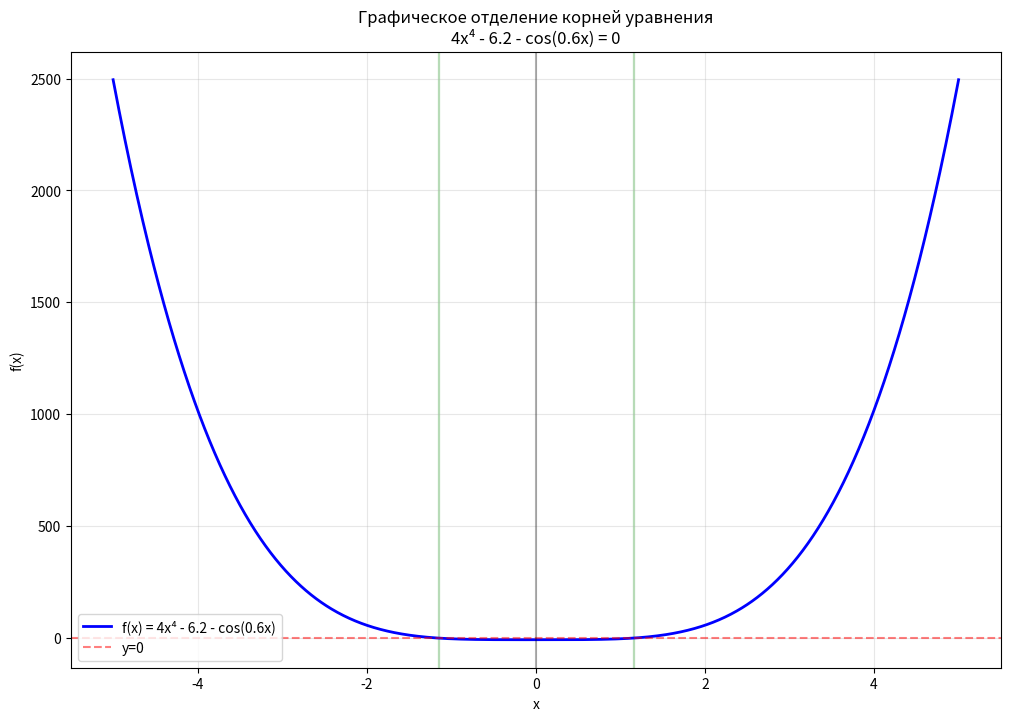

Python code for this plot:
import numpy as np
import matplotlib.pyplot as plt
from math import cos

class NonlinearEquationSolver:
    """
    Класс для решения нелинейного уравнения 4x^4 - 6.2 - cos(0.6x) = 0
    различными численными методами
    """
    
    def __init__(self, eps=1e-6, max_iter=1000):
        """
        Инициализация решателя
        
        Параметры:
        eps - точность вычислений
        max_iter - максимальное число итераций
        """
        self.eps = eps
        self.max_iter = max_iter
        
    def f(self, x):
        """Исходная функция f(x) = 4x^4 - 6.2 - cos(0.6x)"""
        return 4 * x**4 - 6.2 - cos(0.6 * x)
    
    def f_prime(self, x):
        """Первая производная f'(x) = 16x^3 + 0.6*sin(0.6x)"""
        return 16 * x**3 + 0.6 * np.sin(0.6 * x)
    
    def f_double_prime(self, x):
        """Вторая производная f''(x) = 48x^2 + 0.36*cos(0.6x)"""
        return 48 * x**2 + 0.36 * np.cos(0.6 * x)
    
    def g(self, x):
        """
        Функция для метода простой итерации x = g(x)
        Преобразуем исходное уравнение: x = ( (6.2 + cos(0.6x))/4 )^(1/4)
        """
        return ((6.2 + np.cos(0.6 * x)) / 4) ** 0.25
    
    def g_prime(self, x):
        """Производная функции g(x) для проверки условия сходимости"""
        # Аналитическое выражение сложное, используем численное дифференцирование
        h = 1e-7
        return (self.g(x + h) - self.g(x)) / h
    
    def separate_roots(self, a=-5, b=5, num_points=1000):
        """
        Отделение корней графическим и аналитическим способом
        
        Параметры:
        a, b - границы интервала поиска
        num_points - количество точек для построения графика
        
        Возвращает:
        roots_intervals - список интервалов, содержащих корни
        """
        x = np.linspace(a, b, num_points)
        y = [self.f(xi) for xi in x]
        
        # Поиск интервалов, где функция меняет знак
        roots_intervals = []
        for i in range(len(x) - 1):
            if y[i] * y[i + 1] < 0:
                roots_intervals.append((x[i], x[i + 1]))
        
        # Построение графика
        plt.figure(figsize=(12, 8))
        plt.plot(x, y, 'b-', linewidth=2, label='f(x) = 4x⁴ - 6.2 - cos(0.6x)')
        plt.axhline(y=0, color='r', linestyle='--', alpha=0.5, label='y=0')
        plt.axvline(x=0, color='k', linestyle='-', alpha=0.3)
        plt.grid(True, alpha=0.3)
        plt.xlabel('x')
        plt.ylabel('f(x)')
        plt.title('Графическое отделение корней уравнения\n4x⁴ - 6.2 - cos(0.6x) = 0')
        plt.legend()
        
        # Отметить найденные корни
        for interval in roots_intervals:
            plt.axvspan(interval[0], interval[1], alpha=0.2, color='green')
            
        plt.show()
        
        # Аналитическая проверка
        print("\n" + "="*60)
        print("ОТДЕЛЕНИЕ КОРНЕЙ")
        print("="*60)
        print(f"На интервале [{a}, {b}] найдено {len(roots_intervals)} интервалов, содержащих корни:")
        for i, interval in enumerate(roots_intervals):
            f_a = self.f(interval[0])
            f_b = self.f(interval[1])
            print(f"\nКорень {i+1}:")
            print(f"  Интервал: [{interval[0]:.4f}, {interval[1]:.4f}]")
            print(f"  f({interval[0]:.4f}) = {f_a:.6f}")
            print(f"  f({interval[1]:.4f}) = {f_b:.6f}")
            print(f"  f(a) * f(b) = {f_a * f_b:.6f} < 0 - корень существует")
            
            # Проверка монотонности
            x_mid = (interval[0] + interval[1]) / 2
            f_prime_mid = self.f_prime(x_mid)
            f_double_prime_mid = self.f_double_prime(x_mid)
            print(f"  f'({x_mid:.4f}) = {f_prime_mid:.6f} - {'возрастает' if f_prime_mid > 0 else 'убывает'}")
            print(f"  f''({x_mid:.4f}) = {f_double_prime_mid:.6f} - {'выпукла вниз' if f_double_prime_mid > 0 else 'выпукла вверх'}")
        
        return roots_intervals
    
    def bisection_method(self, a, b, verbose=True):
        """
        Метод дихотомии (половинного деления)
        
        Параметры:
        a, b - границы интервала [a, b]
        verbose - вывод промежуточных результатов
        
        Возвращает:
        root - найденный корень
        iterations - количество итераций
        history - история приближений
        """
        if verbose:
            print("\n" + "="*60)
            print("МЕТОД ДИХОТОМИИ (ПОЛОВИННОГО ДЕЛЕНИЯ)")
            print("="*60)
        
        history = []
        iterations = 0
        
        # Проверка наличия корня на интервале
        if self.f(a) * self.f(b) > 0:
            raise ValueError("На интервале нет корня или их четное количество")
        
        while iterations < self.max_iter:
            c = (a + b) / 2
            fc = self.f(c)
            history.append((iterations, c, fc, b-a))
            
            if verbose and iterations % 5 == 0:
                print(f"Итерация {iterations}: x = {c:.10f}, f(x) = {fc:.10e}, длина интервала = {b-a:.10e}")
            
            # Проверка условий остановки
            if abs(fc) < self.eps or (b - a) / 2 < self.eps:
                break
                
            if self.f(a) * fc < 0:
                b = c
            else:
                a = c
                
            iterations += 1
        
        root = (a + b) / 2
        if verbose:
            print(f"\nРЕЗУЛЬТАТ:")
            print(f"Корень x = {root:.10f}")
            print(f"Значение f(x) = {self.f(root):.10e}")
            print(f"Количество итераций: {iterations}")
            print(f"Погрешность: {(b-a)/2:.10e}")
        
        return root, iterations, history
    
    def simple_iteration_method(self, initial_x, verbose=True):
        """
        Метод простой итерации
        
        Параметры:
        initial_x - начальное приближение
        verbose - вывод промежуточных результатов
        
        Возвращает:
        root - найденный корень
        iterations - количество итераций
        history - история приближений
        """
        if verbose:
            print("\n" + "="*60)
            print("МЕТОД ПРОСТОЙ ИТЕРАЦИИ")
            print("="*60)
        
        x_prev = initial_x
        history = [(0, x_prev, self.f(x_prev))]
        iterations = 0
        
        # Проверка условия сходимости
        q = abs(self.g_prime(initial_x))
        if q >= 1:
            print(f"ВНИМАНИЕ: |g'(x0)| = {q:.6f} >= 1, сходимость не гарантируется")
        
        if verbose:
            print(f"Начальное приближение: x0 = {initial_x}")
            print(f"|g'(x0)| = {q:.6f} {'< 1 - условие сходимости выполняется' if q < 1 else '>= 1 - условие сходимости НЕ выполняется'}")
        
        while iterations < self.max_iter:
            x_next = self.g(x_prev)
            fx = self.f(x_next)
            iterations += 1
            history.append((iterations, x_next, fx))
            
            if verbose and iterations % 5 == 0:
                print(f"Итерация {iterations}: x = {x_next:.10f}, f(x) = {fx:.10e}, |x_new - x_old| = {abs(x_next - x_prev):.10e}")
            
            # Критерий остановки с учетом скорости сходимости
            if q < 1:
                if abs(x_next - x_prev) <= (1 - q) * self.eps / q:
                    break
            else:
                if abs(x_next - x_prev) < self.eps:
                    break
            
            x_prev = x_next
        
        root = x_next
        if verbose:
            print(f"\nРЕЗУЛЬТАТ:")
            print(f"Корень x = {root:.10f}")
            print(f"Значение f(x) = {self.f(root):.10e}")
            print(f"Количество итераций: {iterations}")
        
        return root, iterations, history
    
    def newton_method(self, initial_x, verbose=True):
        """
        Метод Ньютона (касательных)
        
        Параметры:
        initial_x - начальное приближение
        verbose - вывод промежуточных результатов
        
        Возвращает:
        root - найденный корень
        iterations - количество итераций
        history - история приближений
        """
        if verbose:
            print("\n" + "="*60)
            print("МЕТОД НЬЮТОНА (КАСАТЕЛЬНЫХ)")
            print("="*60)
        
        x = initial_x
        history = [(0, x, self.f(x))]
        iterations = 0
        
        if verbose:
            print(f"Начальное приближение: x0 = {x}")
        
        while iterations < self.max_iter:
            f_val = self.f(x)
            f_prime_val = self.f_prime(x)
            
            if abs(f_prime_val) < 1e-12:
                raise ValueError(f"Производная близка к нулю: f'({x}) = {f_prime_val}")
            
            x_next = x - f_val / f_prime_val
            iterations += 1
            history.append((iterations, x_next, self.f(x_next)))
            
            if verbose and iterations % 5 == 0:
                print(f"Итерация {iterations}: x = {x_next:.10f}, f(x) = {self.f(x_next):.10e}, |x_new - x_old| = {abs(x_next - x):.10e}")
            
            if abs(x_next - x) < self.eps:
                break
                
            x = x_next
        
        root = x
        if verbose:
            print(f"\nРЕЗУЛЬТАТ:")
            print(f"Корень x = {root:.10f}")
            print(f"Значение f(x) = {self.f(root):.10e}")
            print(f"Количество итераций: {iterations}")
        
        return root, iterations, history
    
    def secant_method(self, a, b, verbose=True):
        """
        Метод хорд (секущих)
        
        Параметры:
        a, b - границы интервала [a, b]
        verbose - вывод промежуточных результатов
        
        Возвращает:
        root - найденный корень
        iterations - количество итераций
        history - история приближений
        """
        if verbose:
            print("\n" + "="*60)
            print("МЕТОД ХОРД")
            print("="*60)
        
        # Определяем неподвижный конец
        if self.f(a) * self.f_double_prime(a) > 0:
            fixed = a
            x0 = b
            print(f"Неподвижный конец: a = {a} (f(a)*f''(a) > 0)")
        else:
            fixed = b
            x0 = a
            print(f"Неподвижный конец: b = {b} (f(b)*f''(b) > 0)")
        
        x_prev = x0
        history = [(0, x_prev, self.f(x_prev))]
        iterations = 0
        
        if verbose:
            print(f"Начальное приближение: x0 = {x0}")
        
        while iterations < self.max_iter:
            f_fixed = self.f(fixed)
            f_prev = self.f(x_prev)
            
            if abs(f_prev - f_fixed) < 1e-12:
                raise ValueError("Разность значений функции близка к нулю")
            
            x_next = x_prev - f_prev * (x_prev - fixed) / (f_prev - f_fixed)
            iterations += 1
            history.append((iterations, x_next, self.f(x_next)))
            
            if verbose and iterations % 5 == 0:
                print(f"Итерация {iterations}: x = {x_next:.10f}, f(x) = {self.f(x_next):.10e}, |x_new - x_old| = {abs(x_next - x_prev):.10e}")
            
            if abs(x_next - x_prev) < self.eps:
                break
                
            x_prev = x_next
        
        root = x_next
        if verbose:
            print(f"\nРЕЗУЛЬТАТ:")
            print(f"Корень x = {root:.10f}")
            print(f"Значение f(x) = {self.f(root):.10e}")
            print(f"Количество итераций: {iterations}")
        
        return root, iterations, history
    
    def chebyshev_method(self, initial_x, verbose=True):
        """
        Метод Чебышева (третьего порядка точности)
        
        Параметры:
        initial_x - начальное приближение
        verbose - вывод промежуточных результатов
        
        Возвращает:
        root - найденный корень
        iterations - количество итераций
        history - история приближений
        """
        if verbose:
            print("\n" + "="*60)
            print("МЕТОД ЧЕБЫШЕВА")
            print("="*60)
        
        x = initial_x
        history = [(0, x, self.f(x))]
        iterations = 0
        
        if verbose:
            print(f"Начальное приближение: x0 = {x}")
        
        while iterations < self.max_iter:
            f_val = self.f(x)
            f_prime_val = self.f_prime(x)
            f_double_prime_val = self.f_double_prime(x)
            
            if abs(f_prime_val) < 1e-12:
                raise ValueError(f"Производная близка к нулю: f'({x}) = {f_prime_val}")
            
            # Формула Чебышева: x_{n+1} = x_n - f/f' - (f'' * f^2)/(2 * (f')^3)
            x_next = x - f_val / f_prime_val - (f_double_prime_val * f_val**2) / (2 * f_prime_val**3)
            iterations += 1
            history.append((iterations, x_next, self.f(x_next)))
            
            if verbose and iterations % 5 == 0:
                print(f"Итерация {iterations}: x = {x_next:.10f}, f(x) = {self.f(x_next):.10e}, |x_new - x_old| = {abs(x_next - x):.10e}")
            
            if abs(x_next - x) < self.eps:
                break
                
            x = x_next
        
        root = x
        if verbose:
            print(f"\nРЕЗУЛЬТАТ:")
            print(f"Корень x = {root:.10f}")
            print(f"Значение f(x) = {self.f(root):.10e}")
            print(f"Количество итераций: {iterations}")
        
        return root, iterations, history
    
    def verify_root(self, root):
        """
        Проверка корректности найденного корня
        
        Параметры:
        root - найденный корень
        
        Возвращает:
        dict с результатами проверки
        """
        verification = {
            'root': root,
            'f(root)': self.f(root),
            '|f(root)|': abs(self.f(root)),
            'condition': 'OK' if abs(self.f(root)) < self.eps else 'ПРЕДУПРЕЖДЕНИЕ',
            'f_prime(root)': self.f_prime(root)
        }
        
        # Проверка знака функции вокруг корня
        delta = self.eps * 10
        left = root - delta
        right = root + delta
        f_left = self.f(left)
        f_right = self.f(right)
        
        verification['f(left)'] = f_left
        verification['f(right)'] = f_right
        verification['sign_change'] = f_left * f_right < 0
        
        return verification
    
    def compare_methods(self, intervals, initial_guesses):
        """
        Сравнение всех методов
        
        Параметры:
        intervals - интервалы для методов, требующих интервал
        initial_guesses - начальные приближения для методов, требующих начальную точку
        """
        print("\n" + "="*60)
        print("СРАВНЕНИЕ МЕТОДОВ РЕШЕНИЯ")
        print("="*60)
        
        results = {}
        
        for i, interval in enumerate(intervals):
            print(f"\n--- КОРЕНЬ {i+1} на интервале [{interval[0]:.4f}, {interval[1]:.4f}] ---")
            
            # Метод дихотомии
            root_bis, iter_bis, _ = self.bisection_method(interval[0], interval[1], verbose=False)
            results['Дихотомия'] = {'root': root_bis, 'iterations': iter_bis}
            
            # Метод хорд
            root_sec, iter_sec, _ = self.secant_method(interval[0], interval[1], verbose=False)
            results['Хорд'] = {'root': root_sec, 'iterations': iter_sec}
            
            # Метод простой итерации
            root_simp, iter_simp, _ = self.simple_iteration_method(initial_guesses[i], verbose=False)
            results['Простая итерация'] = {'root': root_simp, 'iterations': iter_simp}
            
            # Метод Ньютона
            root_newt, iter_newt, _ = self.newton_method(initial_guesses[i], verbose=False)
            results['Ньютона'] = {'root': root_newt, 'iterations': iter_newt}
            
            # Метод Чебышева
            root_cheb, iter_cheb, _ = self.chebyshev_method(initial_guesses[i], verbose=False)
            results['Чебышева'] = {'root': root_cheb, 'iterations': iter_cheb}
            
            # Вывод результатов сравнения
            print(f"{'Метод':<20} {'Найденный корень':<25} {'Итерации':<10} {'|f(x)|':<15}")
            print("-"*70)
            for method, data in results.items():
                print(f"{method:<20} {data['root']:<25.10f} {data['iterations']:<10} {abs(self.f(data['root'])):<15.10e}")
            
            # Проверка корректности для одного из корней
            print(f"\nПРОВЕРКА КОРРЕКТНОСТИ ДЛЯ КОРНЯ {i+1} (метод Ньютона):")
            verification = self.verify_root(results['Ньютона']['root'])
            for key, value in verification.items():
                print(f"  {key}: {value}")


def main():
    """Основная функция для решения задачи"""
    
    print("="*80)
    print("РЕШЕНИЕ НЕЛИНЕЙНОГО УРАВНЕНИЯ")
    print("f(x) = 4x⁴ - 6.2 - cos(0.6x) = 0")
    print("="*80)
    
    # Создание решателя
    solver = NonlinearEquationSolver(eps=1e-8, max_iter=1000)
    
    # 1. Отделение корней
    intervals = solver.separate_roots(a=-5, b=5)
    
    if len(intervals) == 0:
        print("Корни не найдены. Проверьте интервал поиска.")
        return
    
    # 2. Уточнение корней всеми методами
    # Начальные приближения для методов, требующих начальную точку
    initial_guesses = [(interval[0] + interval[1]) / 2 for interval in intervals]
    
    # Демонстрация работы методов для первого корня
    print("\n" + "="*80)
    print("ДЕМОНСТРАЦИЯ РАБОТЫ МЕТОДОВ ДЛЯ ПЕРВОГО КОРНЯ")
    print("="*80)
    
    interval1 = intervals[0]
    guess1 = initial_guesses[0]
    
    print(f"\nИнтервал: [{interval1[0]:.4f}, {interval1[1]:.4f}]")
    print(f"Начальное приближение: {guess1:.4f}")
    
    # Дихотомия
    root1, iter1, hist1 = solver.bisection_method(interval1[0], interval1[1])
    
    # Простая итерация
    root2, iter2, hist2 = solver.simple_iteration_method(guess1)
    
    # Ньютон
    root3, iter3, hist3 = solver.newton_method(guess1)
    
    # Хорды
    root4, iter4, hist4 = solver.secant_method(interval1[0], interval1[1])
    
    # Чебышев
    root5, iter5, hist5 = solver.chebyshev_method(guess1)
    
    # 3. Сравнение всех методов для всех корней
    solver.compare_methods(intervals, initial_guesses)
    
    # 4. Ответы на теоретические вопросы
    print("\n" + "="*80)
    print("ОТВЕТЫ НА ТЕОРЕТИЧЕСКИЕ ВОПРОСЫ")
    print("="*80)
    
    print("\n1. КАК БРАТЬ НАЧАЛЬНОЕ ПРИБЛИЖЕНИЕ КОРНЯ?")
    print("   - Для методов, требующих интервал (дихотомия, хорды): выбирается интервал [a,b],")
    print("     на котором f(a)*f(b) < 0 (функция меняет знак).")
    print("   - Для методов, требующих начальную точку (итераций, Ньютона, Чебышева):")
    print("     выбирается точка внутри интервала, содержащего корень. Желательно выбирать")
    print("     точку, где производная не равна нулю и знак функции совпадает со знаком")
    print("     второй производной для гарантии сходимости.")
    print("   - В данной работе начальное приближение взято как середина интервала.")
    
    print("\n2. КАК ОСТАНОВИТЬ ПРОЦЕСС УТОЧНЕНИЯ КОРНЯ?")
    print("   Используются следующие критерии остановки:")
    print("   - |x_{n+1} - x_n| < ε (малость изменения приближения)")
    print("   - |f(x_n)| < ε (близость к нулю значения функции)")
    print("   - Для метода дихотомии: длина интервала < 2ε")
    print("   - Для метода простой итерации с q < 1: |x_{n+1} - x_n| ≤ (1-q)ε/q")
    print("   - Также ограничивается максимальное число итераций")
    
    print("\n3. КАК ПРОВЕРИТЬ ПРАВИЛЬНОСТЬ НАХОЖДЕНИЯ КОРНЯ?")
    print("   - Подстановка найденного корня в исходное уравнение: |f(x*)| < ε")
    print("   - Проверка знака функции слева и справа от корня")
    print("   - Сравнение результатов, полученных разными методами")
    print("   - Проверка устойчивости: небольшое изменение начального приближения")
    print("     должно приводить к близкому результату")
    
    print("\n4. ПРЕИМУЩЕСТВА И ОГРАНИЧЕНИЯ МЕТОДОВ:")
    print("   МЕТОД ДИХОТОМИИ:")
    print("     + Гарантированная сходимость")
    print("     + Простота реализации")
    print("     + Не требует вычисления производных")
    print("     - Медленная сходимость (линейная)")
    print("     - Требует интервал со сменой знака")
    
    print("\n   МЕТОД ПРОСТОЙ ИТЕРАЦИИ:")
    print("     + Простота реализации")
    print("     + Не требует вычисления производных")
    print("     - Сходимость зависит от выбора функции g(x)")
    print("     - Требует выполнения условия |g'(x)| < 1")
    print("     - Линейная сходимость")
    
    print("\n   МЕТОД НЬЮТОНА:")
    print("     + Быстрая сходимость (квадратичная)")
    print("     + Не требует интервала со сменой знака")
    print("     - Требует вычисления производной")
    print("     - Может расходиться при плохом начальном приближении")
    print("     - Может зациклиться, если производная близка к нулю")
    
    print("\n   МЕТОД ХОРД:")
    print("     + Не требует вычисления производной")
    print("     + Проще метода Ньютона")
    print("     - Линейная сходимость")
    print("     - Требует интервала со сменой знака")
    print("     - Может быть медленнее метода дихотомии на некоторых функциях")
    
    print("\n   МЕТОД ЧЕБЫШЕВА:")
    print("     + Очень быстрая сходимость (кубическая)")
    print("     - Требует вычисления первой и второй производных")
    print("     - Сложнее в реализации")
    print("     - Чувствителен к выбору начального приближения")
    
    print("\n5. КОЛИЧЕСТВО ИТЕРАЦИЙ ПРИ eps = 1e-8:")
    print(f"   Метод дихотомии: {iter1} итераций")
    print(f"   Метод простой итерации: {iter2} итераций")
    print(f"   Метод Ньютона: {iter3} итераций")
    print(f"   Метод хорд: {iter4} итераций")
    print(f"   Метод Чебышева: {iter5} итераций")
    
    print("\n   Вывод: методы Ньютона и Чебышева сходятся быстрее всего,")
    print("   но требуют вычисления производных. Метод дихотомии самый")
    print("   надежный, но медленный. Метод простой итерации может быть")
    print("   быстрее дихотомии при удачном выборе функции g(x).")


if __name__ == "__main__":
    main()
